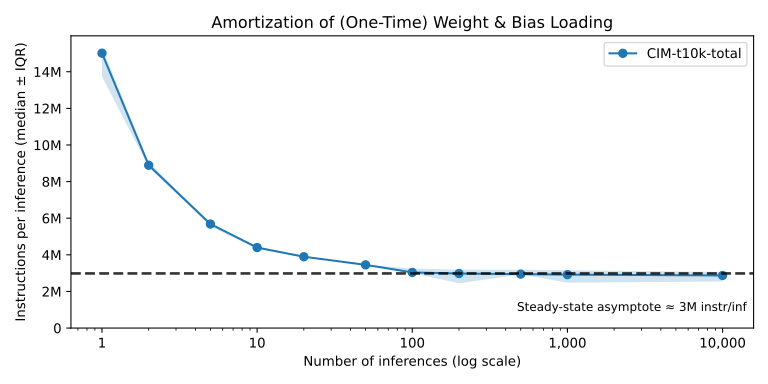

Values plotted in this chart, from the file beside it:
test, impl, mode, measure, iters, warmup, repeat, instructions, cycles, context_switches, acc_correct, acc_total, acc_pct
TestB, CIM, t10k, total, 1, 10, 1, 12737024, 12461350, 10, , , 
TestB, CIM, t10k, total, 1, 10, 2, 15910576, 15751034, 10, , , 
TestB, CIM, t10k, total, 1, 10, 3, 15318528, 15090760, 10, , , 
TestB, CIM, t10k, total, 1, 10, 4, 15015048, 14825000, 10, , , 
TestB, CIM, t10k, total, 1, 10, 5, 13743100, 13552658, 12, , , 
TestB, CIM, t10k, total, 2, 10, 1, 18148382, 17966500, 10, , , 
TestB, CIM, t10k, total, 2, 10, 2, 17787432, 17601764, 12, , , 
TestB, CIM, t10k, total, 2, 10, 3, 17586668, 17397954, 9, , , 
TestB, CIM, t10k, total, 2, 10, 4, 18459764, 18274048, 12, , , 
TestB, CIM, t10k, total, 2, 10, 5, 17227538, 17050682, 9, , , 
TestB, CIM, t10k, total, 5, 10, 1, 28410320, 28234572, 13, , , 
TestB, CIM, t10k, total, 5, 10, 2, 27762750, 27595760, 10, , , 
TestB, CIM, t10k, total, 5, 10, 3, 29144032, 28959148, 11, , , 
TestB, CIM, t10k, total, 5, 10, 4, 27136274, 26941110, 8, , , 
TestB, CIM, t10k, total, 5, 10, 5, 28485596, 28309762, 9, , , 
TestB, CIM, t10k, total, 10, 10, 1, 43236188, 43059376, 9, , , 
TestB, CIM, t10k, total, 10, 10, 2, 42891258, 42714994, 12, , , 
TestB, CIM, t10k, total, 10, 10, 3, 44455916, 44271110, 11, , , 
TestB, CIM, t10k, total, 10, 10, 4, 46253580, 46069118, 11, , , 
TestB, CIM, t10k, total, 10, 10, 5, 43966266, 43788238, 13, , , 
TestB, CIM, t10k, total, 20, 10, 1, 77911308, 77719016, 10, , , 
TestB, CIM, t10k, total, 20, 10, 2, 79292606, 79110378, 10, , , 
TestB, CIM, t10k, total, 20, 10, 3, 77606206, 77429608, 9, , , 
TestB, CIM, t10k, total, 20, 10, 4, 78738996, 78561344, 13, , , 
TestB, CIM, t10k, total, 20, 10, 5, 72645600, 72475158, 9, , , 
TestB, CIM, t10k, total, 50, 10, 1, 167891236, 167696054, 13, , , 
TestB, CIM, t10k, total, 50, 10, 2, 173017118, 172840286, 11, , , 
TestB, CIM, t10k, total, 50, 10, 3, 177786868, 177538182, 11, , , 
TestB, CIM, t10k, total, 50, 10, 4, 171816838, 171640070, 10, , , 
TestB, CIM, t10k, total, 50, 10, 5, 172599954, 172411728, 8, , , 
TestB, CIM, t10k, total, 100, 10, 1, 258461962, 257865214, 11, , , 
TestB, CIM, t10k, total, 100, 10, 2, 345395042, 345207364, 10, , , 
TestB, CIM, t10k, total, 100, 10, 3, 299388652, 299209384, 15, , , 
TestB, CIM, t10k, total, 100, 10, 4, 303887518, 303720542, 10, , , 
TestB, CIM, t10k, total, 100, 10, 5, 325152224, 324971120, 11, , , 
TestB, CIM, t10k, total, 200, 10, 1, 664498010, 664317802, 11, , , 
TestB, CIM, t10k, total, 200, 10, 2, 651042940, 650857466, 12, , , 
TestB, CIM, t10k, total, 200, 10, 3, 601674726, 601223754, 10, , , 
TestB, CIM, t10k, total, 200, 10, 4, 455330074, 455143624, 14, , , 
TestB, CIM, t10k, total, 200, 10, 5, 589726716, 589553260, 11, , , 
TestB, CIM, t10k, total, 500, 10, 1, 1622418498, 1622275046, 17, , , 
TestB, CIM, t10k, total, 500, 10, 2, 1465182976, 1465023498, 11, , , 
TestB, CIM, t10k, total, 500, 10, 3, 1453812732, 1453621638, 15, , , 
TestB, CIM, t10k, total, 500, 10, 4, 1593570774, 1593390996, 15, , , 
TestB, CIM, t10k, total, 500, 10, 5, 1473266842, 1473143316, 17, , , 
TestB, CIM, t10k, total, 1000, 10, 1, 2917796168, 2917644212, 14, , , 
TestB, CIM, t10k, total, 1000, 10, 2, 3154593988, 3154083686, 17, , , 
TestB, CIM, t10k, total, 1000, 10, 3, 2235904088, 2235740854, 15, , , 
TestB, CIM, t10k, total, 1000, 10, 4, 2476892196, 2476343708, 14, , , 
TestB, CIM, t10k, total, 1000, 10, 5, 3255690770, 3255560814, 16, , , 
TestB, CIM, t10k, total, 10000, 10, 1, 22186807900, 22186875694, 46, , , 
TestB, CIM, t10k, total, 10000, 10, 2, 32547663860, 32547706902, 62, , , 
TestB, CIM, t10k, total, 10000, 10, 3, 28718948312, 28718957776, 61, , , 
97051242, 596883348, 10, , , 
TestB, CIM, t10k, total, 200, 10, 3, 449480446, 44930
